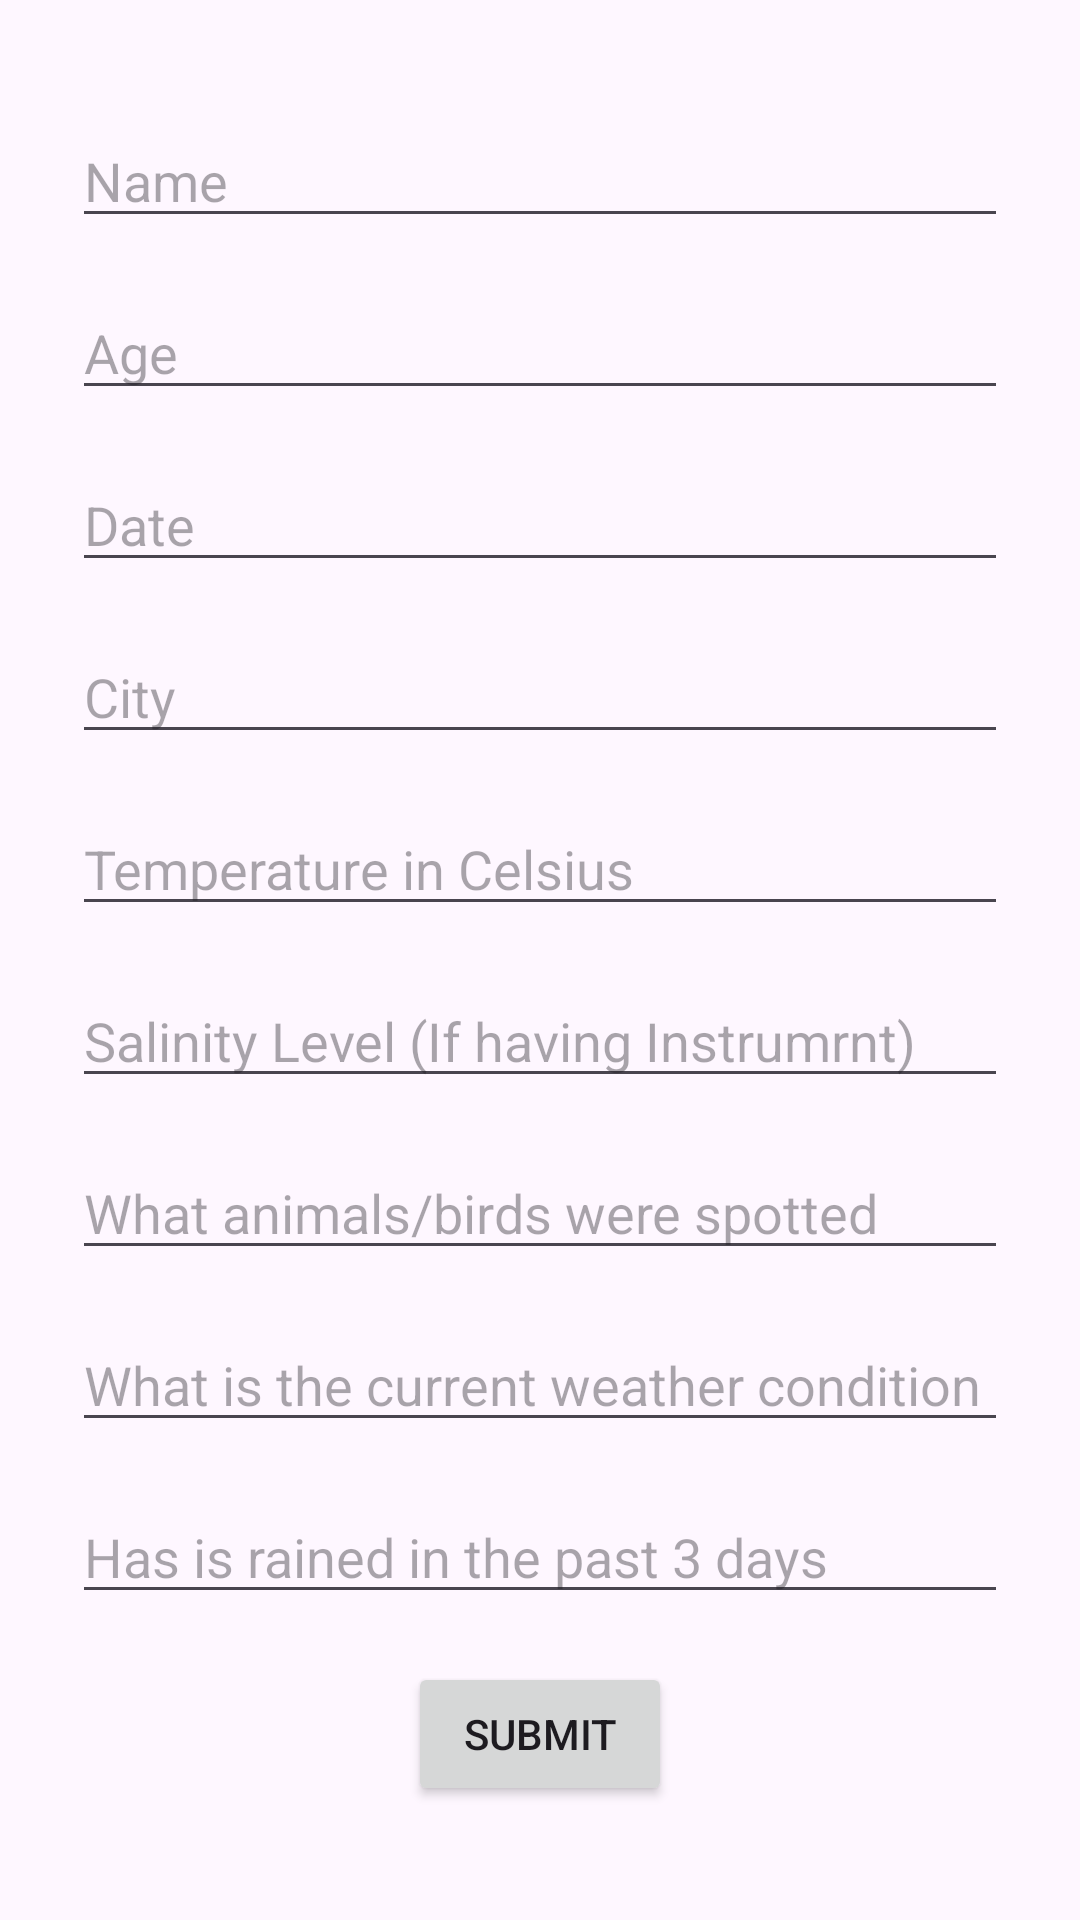

Produce the Android XML layout that renders to this screen, including the resource entries it uses.
<!-- AndroidManifest.xml: application theme Theme.Aqualume -->
<!-- res/layout/fragment_volunteer_form.xml -->
<?xml version="1.0" encoding="utf-8"?>
<LinearLayout xmlns:android="http://schemas.android.com/apk/res/android"
    android:layout_width="match_parent"
    android:layout_height="match_parent"
    android:orientation="vertical"
    android:padding="24dp"
    android:gravity="center">

    <EditText
        android:id="@+id/nameedt"
        android:layout_width="match_parent"
        android:layout_height="wrap_content"
        android:hint="Name"
        android:inputType="textPersonName"
        android:layout_marginBottom="16dp"/>

    <EditText
        android:id="@+id/ageedt"
        android:layout_width="match_parent"
        android:layout_height="wrap_content"
        android:hint="Age"
        android:inputType="number"
        android:layout_marginBottom="16dp"/>

    <EditText
        android:id="@+id/Dateedt"
        android:layout_width="match_parent"
        android:layout_height="wrap_content"
        android:hint="Date"
        android:inputType="date"
        android:layout_marginBottom="16dp"/>

    <EditText
        android:id="@+id/Sitelocationedt"
        android:layout_width="match_parent"
        android:layout_height="wrap_content"
        android:hint="City"
        android:inputType="text"
        android:layout_marginBottom="16dp"/>


    <EditText
        android:id="@+id/Temperatureedt"
        android:layout_width="match_parent"
        android:layout_height="wrap_content"
        android:hint="Temperature in Celsius"
        android:inputType="number"
        android:layout_marginBottom="16dp"/>

    <EditText
        android:id="@+id/Salinityleveledt"
        android:layout_width="match_parent"
        android:layout_height="wrap_content"
        android:hint="Salinity Level (If having Instrumrnt)"
        android:inputType="text"
        android:layout_marginBottom="16dp"/>

    <EditText
        android:id="@+id/Faunaedt"
        android:layout_width="match_parent"
        android:layout_height="wrap_content"
        android:hint="What animals/birds were spotted"
        android:inputType="text"
        android:layout_marginBottom="16dp"/>

    <EditText
        android:id="@+id/Weatheredt"
        android:layout_width="match_parent"
        android:layout_height="wrap_content"
        android:hint="What is the current weather condition"
        android:inputType="textImeMultiLine"
        android:layout_marginBottom="16dp"/>

    <EditText
        android:id="@+id/Rainedt"
        android:layout_width="match_parent"
        android:layout_height="wrap_content"
        android:hint="Has is rained in the past 3 days"
        android:inputType="text"
        android:layout_marginBottom="16dp"/>

    <Button
        android:id="@+id/submitbtn"
        android:layout_width="wrap_content"
        android:layout_height="wrap_content"
        android:text="Submit"/>

</LinearLayout>
<!-- resources referenced by this layout -->
<resources>
  <style name="Theme.Aqualume" parent="Base.Theme.Aqualume" />
  <style name="Base.Theme.Aqualume" parent="Theme.Material3.DayNight.NoActionBar">
      </style>
</resources>
